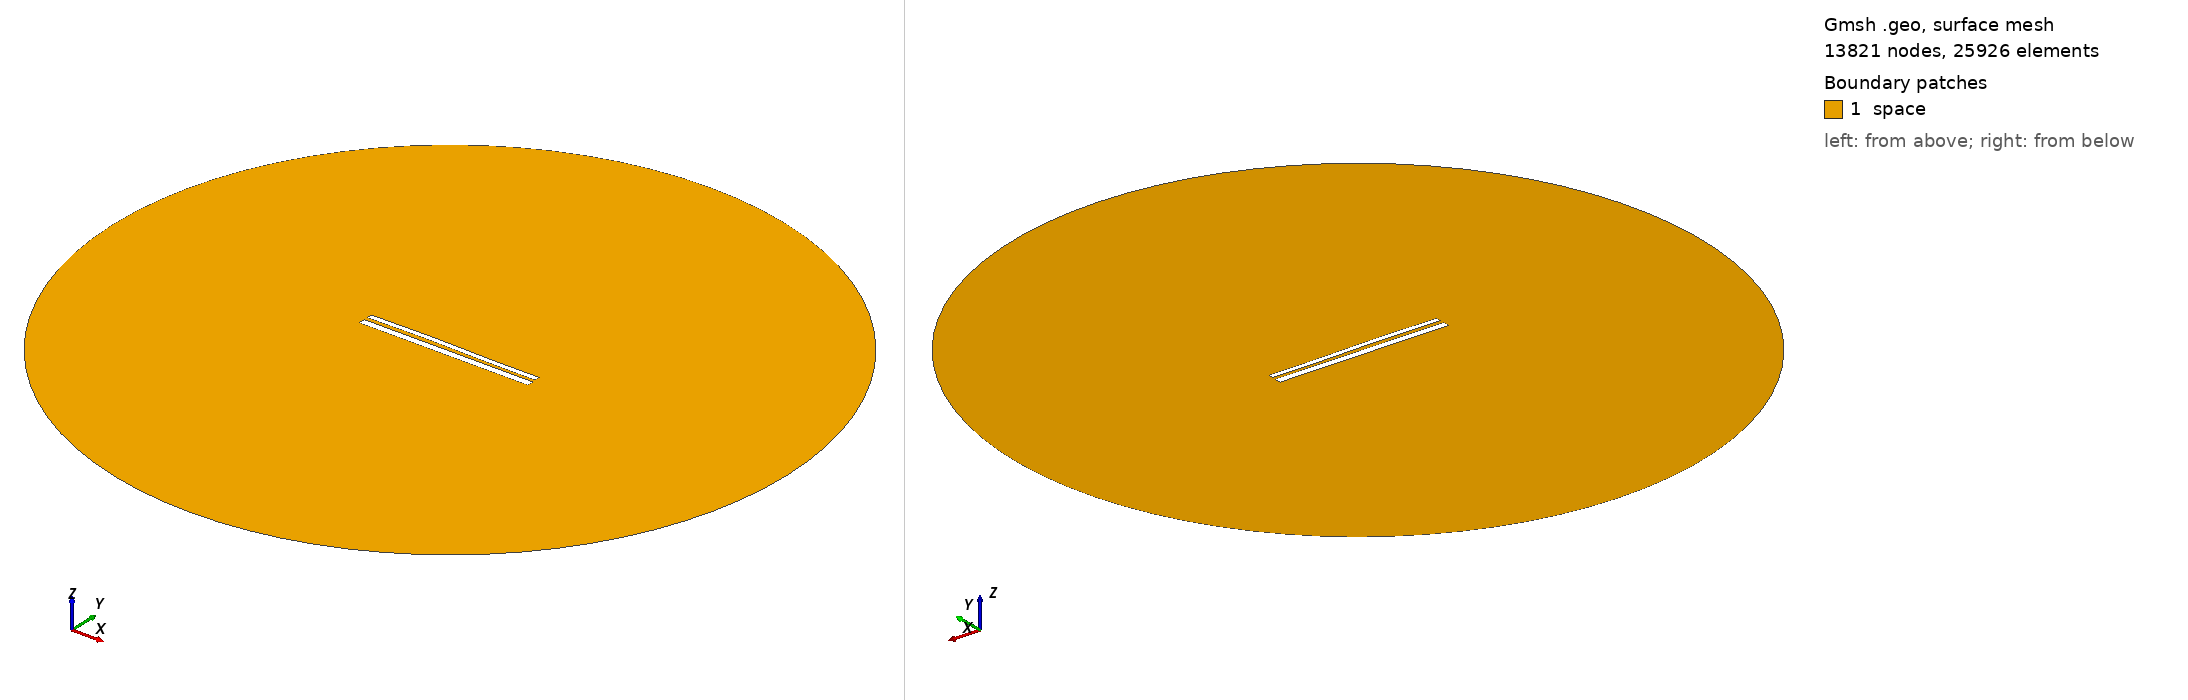

Gmsh geometry script, surface-meshed: 13821 nodes, 25926 surface elements. Boundary patches (legend numbers): 1 space. Left view from above one corner, right view from below the opposite corner. Legend entries are the model's physical surfaces. The drawing asked Gmsh for element sizes between 1% and 20% of the model's largest extent; the script's own settings can give other sizes.

=== 10748.geo (drawn) ===
//---------------------------------------
// Geometry kernel
//---------------------------------------

SetFactory("OpenCASCADE");



//---------------------------------------
// Parameters of the geometry
//---------------------------------------

// Overetch of the upper plate
overetch = 0.375;

// Distance between the plates
distance = 2.0;

// Discretization over the x axis (for the deformation)
nx = 50; 

// Length of the plate
L = 100 - overetch; 

// Number of modes
n = 4; 

// 1st mode coefficient
coeff(1) = -0.15;
beta(1) = 0.596864 * 3.1415926535 / L;

// 2nd mode coefficient
coeff(2) = 0.15;
beta(2) = 1.49418 * 3.1415926535 / L;

// 3rd mode coefficient
coeff(3) = 0.15;
beta(3) = 2.50025 * 3.1415926535 / L;

// 4th mode coefficient
coeff(4) = 0.0;
beta(4) = 3.49999 * 3.1415926535 / L;



//---------------------------------------
// Upper plate (deformed rectangle)
//---------------------------------------

// Coordiantes of the upper plate
xmin = -50;
xmax = 50 - overetch;

// Height of the upper plate
yheight = 4 - 2 * overetch;

// Indexes of the points
UpperID[] = {};
LowerID[] = {};
LeftID[] = {};
RightID[] = {};

// Point index
p = 1;

// Horizontal edges
For i In {1:nx}
    x = xmin + (i-1)*(xmax - xmin)/(nx-1);

    y_bottom = distance / 2 + overetch;
    For j In {1:n}
        C = (Cosh(beta(j)*L) + Cos(beta(j)*L)) / (Sinh(beta(j)*L) + Sin(beta(j)*L));
        y_bottom  = y_bottom + coeff(j) * (Cosh(beta(j)*(x+50)) - Cos(beta(j)*(x+50)) - C * (Sinh(beta(j)*(x+50)) - Sin(beta(j)*(x+50))));
    EndFor

    y_top = y_bottom + yheight;

    Point(p) = {x, y_top, 0, 1.0};
    UpperID[i] = p;
    p = p + 1;

    Point(p) = {x, y_bottom, 0, 1.0};
    LowerID[i] = p;
    p = p + 1;
EndFor

// Create point lists
UpperPts[] = {}; LowerPts[] = {};
For i In {1:nx}
  UpperPts[] += {UpperID[i]};
  LowerPts[] += {LowerID[i]};
EndFor

// Build splines
Spline(1) = {UpperPts[]};
Spline(2) = {LowerPts[]};
Line(3) = {LowerPts[nx-1], UpperPts[nx-1]};
Line(4) = {LowerPts[0], UpperPts[0]};

// Build the plane surface
Curve Loop(1) = {2, 3, -1, -4};
Plane Surface(1) = {1};



//---------------------------------------
// Lower plate (rectangle)
//---------------------------------------

// Vertices
Point(1001) = {-50, -1, 0, 1.0};
Point(1002) = { 50, -1, 0, 1.0};
Point(1003) = { 50,  -5, 0, 1.0};
Point(1004) = {-50,  -5, 0, 1.0};

// Edges
Line(5) = {1001, 1002};
Line(6) = {1002, 1003};
Line(7) = {1003, 1004};
Line(8) = {1004, 1001};

// Plane surface
Line Loop(2) = {5, 6, 7, 8};
Plane Surface(2) = {2}; 



//---------------------------------------
// Outer (fictious) boundary
//---------------------------------------

// Points
Point(1005) = {0, 0, 0};       // Center
Point(1006) = {200, 0, 0};     // Start point
Point(1007) = {0, 200, 0};     // 90 degrees
Point(1008) = {-200, 0, 0};    // 180 degrees
Point(1009) = {0, -200, 0};    // 270 degrees

// Circle arcs (each needs start, center, end)
Circle(9) = {1006, 1005, 1007};
Circle(10) = {1007, 1005, 1008};
Circle(11) = {1008, 1005, 1009};
Circle(12) = {1009, 1005, 1006};

// Plane surface for the entire domain
Curve Loop(3) = {9, 10, 11, 12};
Surface(3) = {3};

// Subtract the plates from the whole domain to obtain the actual domain where we want to solve the equations
BooleanDifference{ Surface{3}; Delete; }{ Surface{1}; Surface{2}; Delete; }




//---------------------------------------
// Transfinite Lines/Curves
//---------------------------------------

// Set the number of points on the boundaries
r = 7;

// Plates
Transfinite Curve {1, 2} = 50*r Using Progression 1;
Transfinite Curve {3, 4} = 2*r Using Progression 1;
Transfinite Line {5, 7} = 50*r Using Progression 1;
Transfinite Line {6, 8} = 2*r Using Progression 1;

// Outer boundary
Transfinite Line {9, 10, 11, 12} = 20 Using Progression 1;



//---------------------------------------
// Physical groups
//---------------------------------------                

// Physical curves (boundaries)
Physical Line("force_segment", 10) = {2};
Physical Line("upper_plate", 11) = {1, 3, 4};
Physical Line("lower_plate", 12) = {5, 6, 7, 8};
Physical Line("boundary", 20) = {9, 10, 11, 12};

// Physical Surfaces
Physical Surface("space", 30) = {3};



//---------------------------------------
// 6. Generate the Mesh
//---------------------------------------

// 2D mesh generation
Mesh 2;
